Run: headless pygame with SDL's dummy video driver; simulated clock (each Clock.tick advances the game by its frame time, no real sleeping); random seed 0; keys injected as events and as key.get_pressed() state; no mouse input.
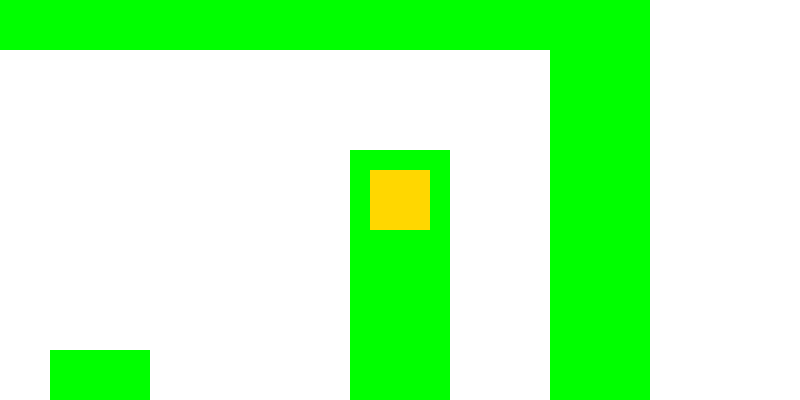
Frame 1 of 4 · flips 1–60 · no input
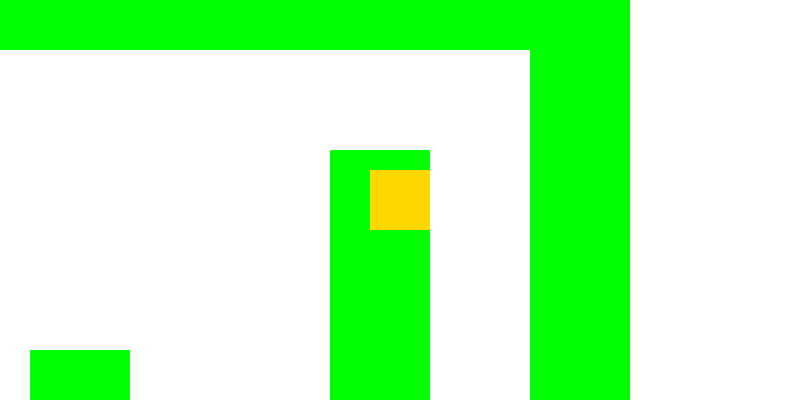
Frame 2 of 4 · flips 61–180 · tapped SPACE, RETURN · held RIGHT (→), D
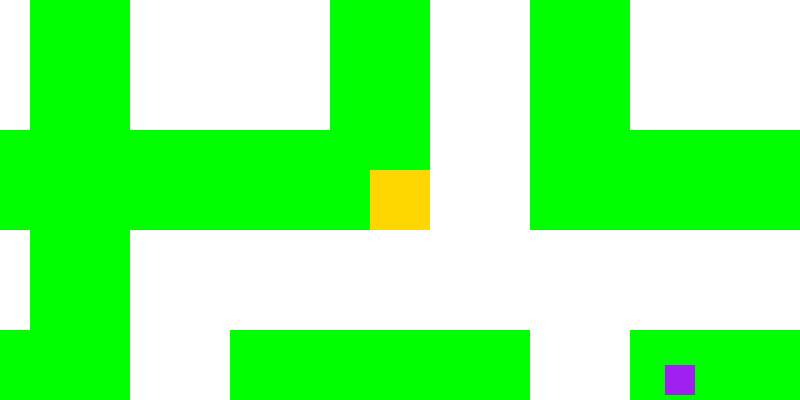
Frame 3 of 4 · flips 181–300 · held DOWN (↓), S
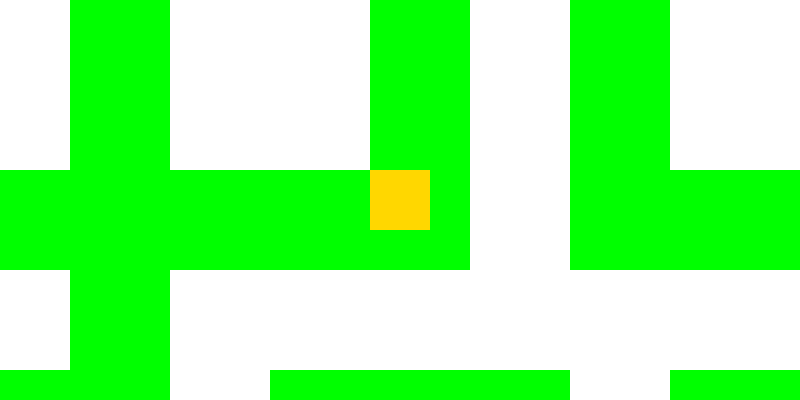
Frame 4 of 4 · flips 301–420 · held LEFT (←), A, UP (↑), W

The pygame program that drew these frames:

#Created by Ethan Nauta

#--Resources Used--#:
#https://youtu.be/QFvqStqPCRU?si=gmiGOuEnrZTYafuq -- video watched until 26:02 for help setting up methods for the game.
#https://www.geeksforgeeks.org/allowing-resizing-window-in-pygame/ -- where I found the method that allows window resizing.
#https://www.geeksforgeeks.org/how-to-get-the-size-of-pygame-window/ -- where I found the method that returns window size.

#Bring in pygame module
import pygame, sys

pygame.init()

#define screen size and amount of tiles on screen.
screen_x = 800
screen_y = 400
screen_x2 = screen_x
screen_y2 = screen_y
screen = pygame.display.set_mode((screen_x, screen_y), pygame.RESIZABLE)
pygame.display.set_caption('Resizable')


#create a matrix to position the map tiles!
#MP: As the group member in charge of designing the more difficult of the two mazes, I investigated what size matrix would be needed
#MP: as the base of an appropriately sized level, capable of an appropriately complex design without devolving into unnecessary convolusion.
#MP: A 25 by 25 grid was an appropriate scale to encompass the maze. In order to include an outer wall, this was expanded to 27 by 27.

#MP: In addition to designing the matrix, the matrix_columns and matrix_rows variables were adjusted to allow the game's code to function on a level of the chosen size.
matrix_columns = int(27)
matrix_rows = int(27)
matrix_column_count = 0
matrix_row_count = 0

#MP: The matrix which serves to define most of the maze's physical structure utilizes the following elements:
#MP: matrix[][] == 0 indicates a tile (square) of the maze which is permanently impassable, acting as the maze's walls. 
#MP: This is accomplished using the key specifications within the blockCollision() function, as defined below
#MP: matrix[][] == 1 indicates a tile which is permanently passable, acting as the maze's corridors
#MP: matrix[][] > 1  indicates a door, which is a tile which is conditionally passable, based on whether the player has last picked up the related key.
#MP: The door and key are defined by the makeDoor() and makeKey() functions respectively, each defined and implemented below 
#MP: matrix[][] == -1 indicates the goal of the maze. This tile is initially described in the blockCollision() functionas defined below. 
matrix = [[0,0,0,0,0,0,0,0,0,0,0,0,0,0,0,0,0,0,0,0,0,0,0,0,0,0,0],
          [0,0,0,-1,1,1,1,1,1,1,1,1,0,0,0,0,0,0,0,0,0,0,0,0,0,1,0],
          [0,1,0,0,0,0,0,0,0,0,0,1,0,0,0,0,0,0,0,0,0,0,0,0,0,1,0],
          [0,1,0,0,0,0,0,0,0,1,0,1,0,0,0,0,0,0,1,1,1,1,1,1,1,1,0],
          [0,1,0,0,0,0,0,0,0,1,0,1,0,0,0,0,0,0,1,0,0,1,0,0,0,0,0],
          [0,1,1,1,1,0,1,0,0,1,0,1,0,0,0,1,1,1,1,0,0,1,0,0,0,0,0],
          [0,0,0,0,1,0,1,0,0,1,0,1,0,0,0,1,0,0,1,0,0,1,1,1,1,1,0],
          [0,1,1,0,1,1,1,1,1,1,0,1,1,1,1,1,0,0,1,0,0,1,0,0,0,0,0],
          [0,0,1,0,0,0,1,0,0,0,0,0,0,0,0,0,0,0,1,0,0,0,0,0,0,0,0],
          [0,0,1,0,1,1,1,0,1,1,1,0,1,1,1,0,0,0,1,1,1,1,1,1,0,0,0],
          [0,0,1,1,1,0,0,0,1,0,0,0,0,0,1,0,0,0,1,0,0,0,0,0,0,0,0],
          [0,0,1,0,1,0,0,0,1,0,1,0,0,1,1,0,0,0,1,0,0,0,0,0,0,0,0],
          [0,1,1,0,1,1,1,1,1,0,1,0,0,1,0,0,1,1,1,1,1,1,0,0,0,0,0],
          [0,0,0,0,0,1,0,0,0,0,1,0,0,1,0,0,1,0,0,0,0,1,0,0,0,0,0],
          [0,0,1,1,1,1,0,0,0,0,1,0,0,1,0,0,1,0,0,0,0,1,0,0,0,0,0],
          [0,0,1,0,0,0,0,0,0,1,1,1,0,1,0,1,1,0,1,1,0,1,0,0,0,0,0],
          [0,0,2,0,0,0,0,0,0,1,0,1,0,1,0,0,0,0,0,1,0,1,1,1,1,1,0],
          [0,0,1,1,1,1,0,0,0,1,0,1,0,1,0,0,0,0,0,1,0,1,0,0,0,1,0],
          [0,0,0,0,0,1,0,0,0,1,0,1,0,1,1,1,1,1,0,1,0,1,0,0,0,1,0],
          [0,1,1,0,0,1,1,1,1,1,0,1,0,1,0,0,0,0,0,1,0,1,0,0,0,1,0],
          [0,0,1,0,0,0,0,0,0,0,0,1,0,1,0,0,0,0,0,1,0,1,1,1,1,1,0],
          [0,0,1,0,0,1,0,1,1,1,1,1,0,1,1,1,1,1,1,1,0,1,0,0,0,0,0],
          [0,0,1,1,1,1,0,1,0,0,0,0,0,1,0,1,0,0,0,0,0,1,0,0,0,0,0],
          [0,0,1,0,1,0,0,1,0,0,0,0,0,1,0,1,1,0,0,0,0,1,0,0,0,0,0],
          [0,1,1,0,1,1,1,1,1,1,1,1,1,1,0,0,1,1,1,0,0,1,0,0,0,0,0],
          [0,0,0,0,0,0,0,0,0,0,0,0,0,0,0,0,0,0,3,1,1,1,0,0,0,0,0],
          [0,0,0,0,0,0,0,0,0,0,0,0,0,0,0,0,0,0,0,0,0,0,0,0,0,0,0],]


#initialize player object, the object should be divisible to an even number to allow the smooth collision. 
#(ie 50/2 = 25 which is not even so ideally don't use that)
plyr_size = 60
test_surface = pygame.Surface((plyr_size, plyr_size))
test_surface.fill(pygame.Color("gold"))

plyr_key = "gold"

#size of every tile in the game, their spacing and collision will scale with this. Change it to whatever!
#(just make sure the player doesn't spawn in a block)
tile_size = 100

#these are some methods I was told to use from a video which seem to work. They are elements of pygame.
clock = pygame.time.Clock()

SCREEN_UPDATE = pygame.USEREVENT
pygame.time.set_timer(SCREEN_UPDATE, 100)

#x and y position of the top left corner of the screen on the map.
x_pos = -350
y_pos = -150

#the actual x and y positions of the centre of the player character.
r_xpos = 50
r_ypos = 50

#state of players available keyboard inputs.
w_state = 0
a_state = 0
s_state = 0
d_state = 0

#players speed in the game. Each key corresponds to a direction!
w_speed = 10
a_speed = 10
s_speed = 10
d_speed = 10

#a dictionary that stores the numbers of a door to the color of the door
#used later for comparing the players color to the door color to check if they may pass!
door_dict = {}

#places the player in the give row column of the matrix!
def posPlayer(row, column):

    global x_pos
    global y_pos
    global r_xpos
    global r_ypos

    x_pos += tile_size*column
    y_pos += tile_size*row

    r_xpos += tile_size*column
    r_ypos += tile_size*row



#MP: Using the posPlayer() function, the starting position of the player was defined to fit the maze's layout, and vital variables tied to this value were created and globalized. 
posPlayer(3,9)


#make a door of whatever color the user chooses, then make a number for that doors associated key
#color must be a string defined in pygames base colors
#number must be an integer greater than 1
def makeDoor(color, number, current_columns, current_rows):

    #make sure to only draw door when needed
    if matrix[current_rows][current_columns] == number:

        door = pygame.Surface((tile_size,tile_size))
        door.fill(pygame.Color(color))

        screen.blit(door, (columns*tile_size - x_pos, rows*tile_size - y_pos))

        door_dict[number] = color

#create a key object that is associated with the door it opens by number and color
#position is two numbers, a row and a column for the key to be placed in the matrix
def makeKey(color, column, row, current_column, current_row):

    #just to make the game not draw the key every single time it draws any other object in the game
    if current_column == column and current_row == row:

        key = pygame.Surface((plyr_size/2, plyr_size/2))
        key.fill(pygame.Color(color))

        screen.blit(key, (column*tile_size - x_pos + 0.5*tile_size - 0.5*plyr_size/2, row*tile_size + 0.5*tile_size - 0.5*plyr_size/2 - y_pos))

        #also check if player is touching the key, players position is relative to their middle, dont forget
        #the reason why check y and checkx have new constraints is because the difference between the size of the key and the size
        #of the tile needs to be incorportated for proper collision
        check_y = (rows*tile_size - r_ypos <= 0.5*plyr_size - (0.5*tile_size - 0.25*plyr_size) + 1 and rows*tile_size - r_ypos >= -tile_size - 0.5*plyr_size + (0.5*tile_size - 0.25*plyr_size) - 1)
        check_x = (columns*tile_size - r_xpos <= 0.5*plyr_size - (0.5*tile_size - 0.25*plyr_size) + 1 and columns*tile_size - r_xpos >= -tile_size - 0.5*plyr_size + (0.5*tile_size - 0.25*plyr_size) - 1)

        if check_x and check_y:

            #need to globally edit the players color definition
            global plyr_key

            if plyr_key != color:

                test_surface.fill(color)
                plyr_key = color


def blockCollision():

    #if player is in y range of square, can trigger x collisions, and vice versa
    check_y = (rows*tile_size - r_ypos <= 0.5*plyr_size + 1 and rows*tile_size - r_ypos >= -tile_size - 0.5*plyr_size - 1)
    check_x = (columns*tile_size - r_xpos <= 0.5*plyr_size + 1 and columns*tile_size - r_xpos >= -tile_size - 0.5*plyr_size - 1)


    #if the player is inside of a square, push them out in the direction they are closest to
    if check_x and check_y:
        
        print (matrix[rows][columns]) #added this
        #checks if the player is in the win square
        if matrix[rows][columns] == -1:

            print('win')

        print('you are touching square ', rows, ' ', columns)

        #Using globals here to make sure the values are edited globally
        if rows*tile_size - r_ypos > 0.5*plyr_size - 1:

            if matrix[rows-1][columns] != 0:
                print('hitting top')
                global s_speed 
                s_speed = 0

        elif rows*tile_size - r_ypos < -tile_size - 0.5*plyr_size + 1:

            if matrix[rows+1][columns] != 0:
                print('hitting bottom')
                global w_speed
                w_speed = 0

        if columns*tile_size - r_xpos > 0.5*plyr_size - 1:

            if matrix[rows][columns-1] != 0:
                print('hitting left')
                global d_speed
                d_speed = 0

        elif columns*tile_size - r_xpos < -tile_size - 0.5*plyr_size + 1:

            if matrix[rows][columns+1] != 0:
                print('hitting right')
                global a_speed
                a_speed = 0

        return w_speed, a_speed, s_speed, d_speed


#core loop of the game, runs at 30FPS, and handles all collision
while True:

    screen_x1, screen_y1 = screen.get_size()


    if screen_x1 != screen_x2:

        x_pos -= 0.5*(screen_x1 - screen_x2)
        screen_x2 = screen_x1
        screen_x = screen_x2

    if screen_y1 != screen_y2:

        y_pos -= 0.5*(screen_y1 - screen_y2)
        screen_y2 = screen_y1
        screen_y = screen_y2

    #at the start of every step of the game, check for all input events.
    for event in pygame.event.get():

        #assures game will be completely closed. Also got this from the video linked at the top.
        if event.type == pygame.QUIT:

            pygame.quit()
            sys.exit()

        if event.type == pygame.KEYDOWN:

            if event.key == pygame.K_w:

                w_state = -1
            if event.key == pygame.K_a:

                a_state = -1
            if event.key == pygame.K_s:

                s_state = 1
            if event.key == pygame.K_d:

                d_state = 1

        if event.type == pygame.KEYUP:

            if event.key == pygame.K_w:

                w_state = 0
            if event.key == pygame.K_a:

                a_state = 0
            if event.key == pygame.K_s:

                s_state = 0
            if event.key == pygame.K_d:

                d_state = 0



    #either pass a pygame base color or a RGB tuple, 
    #there is a list of available base colors in the documentation!
    screen.fill(pygame.Color("blue"))


    #for each row, adjust the position of each tile in each column to the appropriate spacing.
    for rows in range(matrix_rows):

        for columns in range(matrix_columns):


            #in the map matrix, a zero is defined as a wall, or unwalkable surface!
            if matrix[rows][columns] == 0:

                blockCollision()

#----------------------------------------------------------------------------------------------------#
            #makeDoor(color, number_in_matrix, current_column, current_row)

            
            #MP: In the two function calls below, the two doors of the level are defined.  
            #MP: Each of these doors is, in addition to the columns and rows variables which contain the players current position,
            #MP: given two arguments. These are an integer which is used to represent it in the matrix, and a string containing one of pygame's basic colours.
            #MP: These parameters are used by the makeDoor() function to create and incorporate an appropriately coloured tile into the game's world.
            #MP: Respectively, they define the position and the colour of the tile.
            #MP: The color parameter is additionally put to use by assigning it to the door_dict[] dictionary with the key being the integer representing the door in the matrix.
            #MP: This dictionary will play a vital role in allowing the door's key to work, as later outline using a makeKey() function call. 
            makeDoor('orange', 2, columns, rows)
            makeDoor('purple', 3, columns, rows)


#----------------------------------------------------------------------------------------------------#


            #if a player is going to run into a door
            if matrix[rows][columns] > 1:

                if plyr_key != door_dict[matrix[rows][columns]]:

                    blockCollision()


            #-1 is the entry which the player has to get to to win.
            if matrix[rows][columns] == -1:

                blockCollision()

                win = pygame.Surface((tile_size,tile_size))
                win.fill(pygame.Color("black"))

                screen.blit(win, (columns*tile_size - x_pos, rows*tile_size - y_pos))


            #0 is defined as a wall, walls are drawn as white
            if matrix[rows][columns] == 0:

                water = pygame.Surface((tile_size,tile_size))
                water.fill(pygame.Color("white"))

                screen.blit(water, (columns*tile_size - x_pos, rows*tile_size - y_pos))

            #1 is defined as grass, or a walkable surface!
            if matrix[rows][columns] == 1:

                grass = pygame.Surface((tile_size,tile_size))
                grass.fill(pygame.Color("green"))

                screen.blit(grass, (columns*tile_size - x_pos, rows*tile_size - y_pos))

#----------------------------------------------------------------------------------------------------#
            #makeKey(color, column_key, row_key, current_column, current_row)
            
            #MP: The makeKey() function defines the keys which allow the player to pass through the doors without being stopped by the blockCollision() function.
            #MP: Unlike the Level's doors, the keys defined by the MakeKey() function do not have a value accociated with them 
            #MP: that can be placed in the matrix. Rather their function parameters include matrix coordinates which define where in the matrix the key should be superimposed.
            #MP: The columns and rows arguments once again serve to convey the players current position
            #MP: The colour parameter allows the key to be accociated to a door as defined by a makeDoor() function call.
            #MP: As outlined just below the makeDoor function calls, the player moving into a door (a matrix element with a value > 1) usually results in a blockCollision() function call setting the player's speed to 0 and thereby stopping them.
            #MP: However, should the player have most recently come into contact with the appropriate key, and thereby have the plyr_key variable set to the door's accociated color as stored in the door_dict dictionary,
            #MP: a conditional prevents the blockCollision() function call and thereby lets the player pass through.

            #MP: This function call creates and places an orange key for the door which was assigned the 'orange' color argument.
            makeKey("orange", 1, 2, columns, rows)

            #MP: This function call creates and places a purple key for the door which was assigned the 'purple' color argument.
            makeKey("purple", 12, 9, columns, rows)


#----------------------------------------------------------------------------------------------------#


            columns += 1

        rows += 1




    #if a and d active, dont move, else move
    x_pos += a_state*a_speed + d_state*d_speed
    y_pos += w_state*w_speed + s_state*s_speed

    r_xpos += a_state*a_speed + d_state*d_speed
    r_ypos += w_state*w_speed + s_state*s_speed

    w_speed = 5
    a_speed = 5
    s_speed = 5
    d_speed = 5


    #Positions the test surface on the screen relative to top left of object
    screen.blit(test_surface,(0.5*screen_x - 0.5*plyr_size, 0.5*screen_y - 0.5*plyr_size))

    #draw all elems each step
    pygame.display.update()

    #sets the fps of the game, game may still run too slow. This runs 30 fps.
    clock.tick(60)
